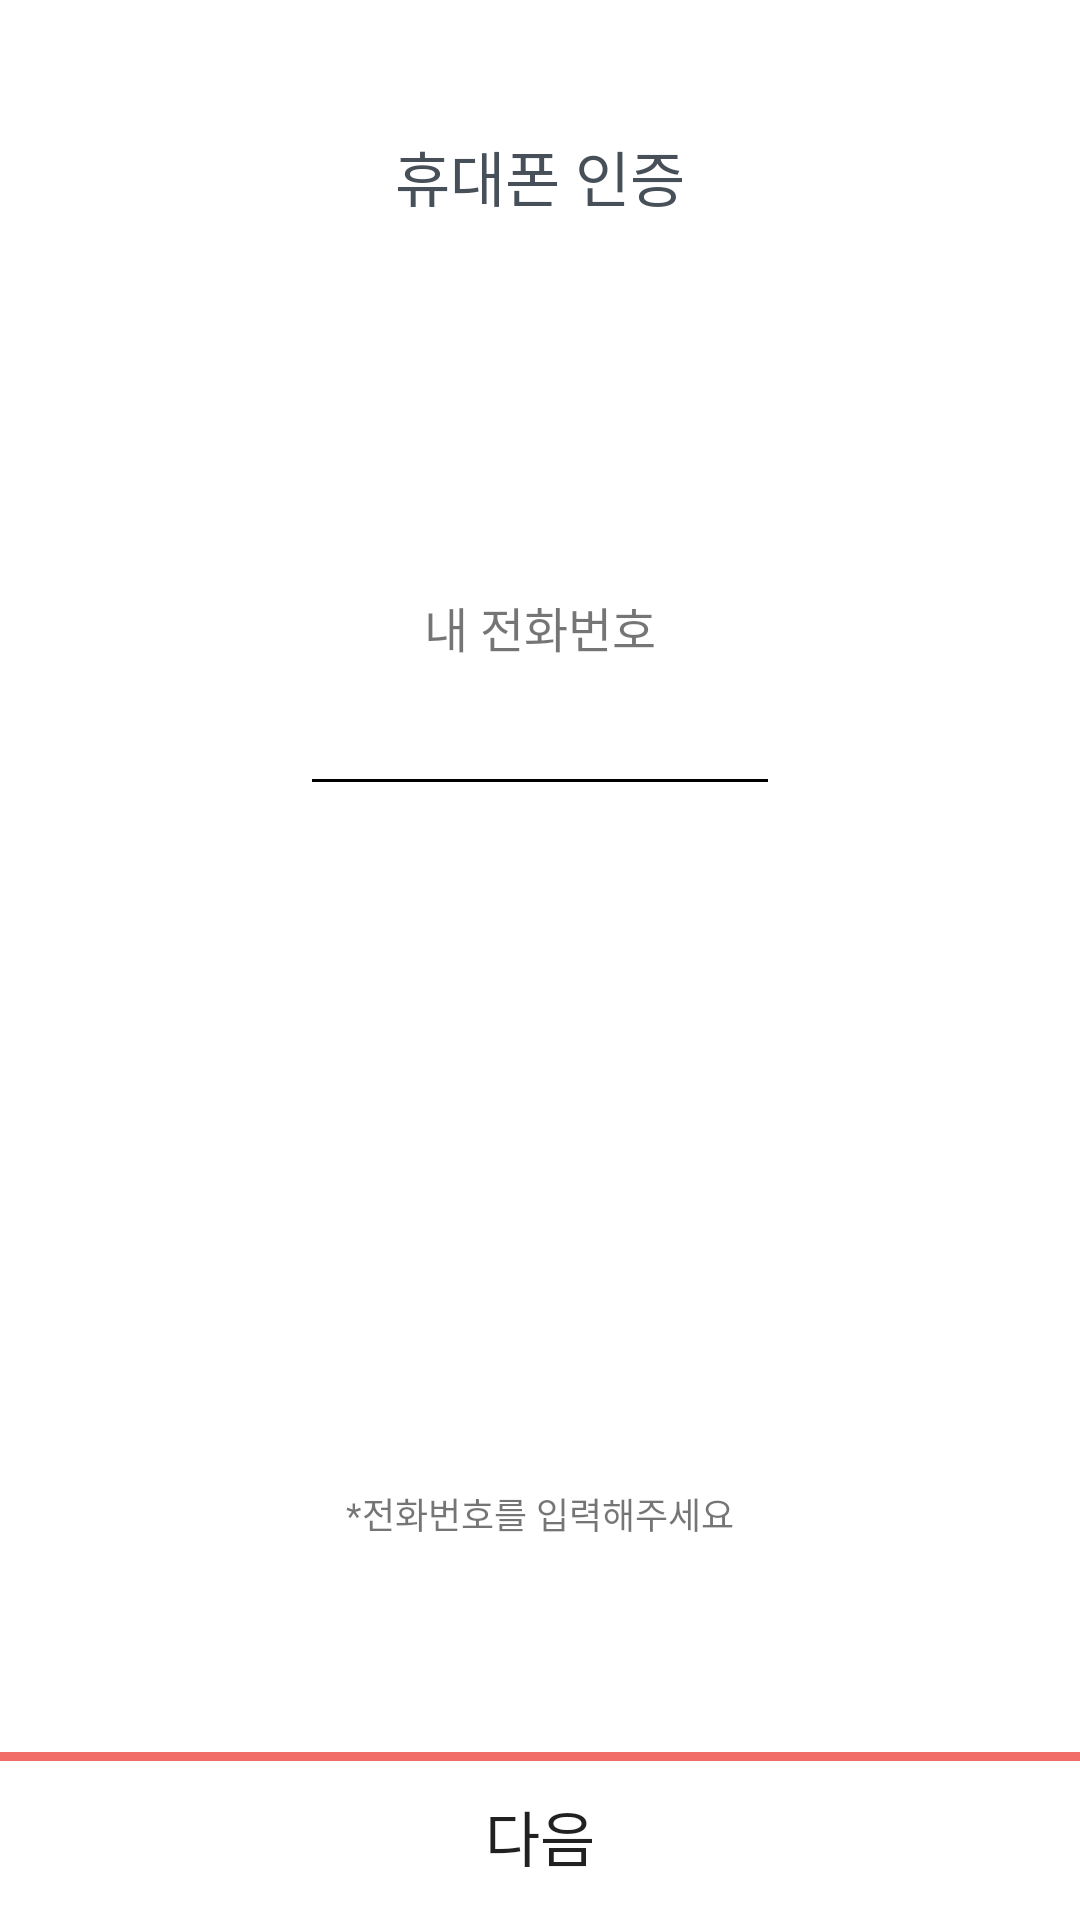

Layout XML and referenced resources for this Android screen:
<!-- AndroidManifest.xml: application theme AppTheme -->
<!-- res/layout/fragment_signup04.xml -->
<?xml version="1.0" encoding="utf-8"?>
<RelativeLayout
    xmlns:android="http://schemas.android.com/apk/res/android"
    xmlns:tools="http://schemas.android.com/tools"
    android:layout_width="match_parent"
    android:layout_height="match_parent">

    <Button
        android:id="@+id/btn_sign4_next"
        android:layout_width="match_parent"
        android:layout_height="56dp"
        android:layout_alignParentBottom="true"
        android:layout_alignParentStart="true"
        android:scaleType="fitXY"
        android:text="다음"
        android:textSize="20sp"
        android:textColor="@color/Textgunmetal"
        android:gravity="center"
        android:background="@drawable/bottom_confirm" />

    <LinearLayout
        android:layout_width="match_parent"
        android:layout_height="match_parent"
        android:layout_above="@id/btn_sign4_next"
        android:background="#ffffff"
        android:orientation="vertical"
        tools:context=".register.Fragment_Signup01">

        <TextView
            android:layout_width="wrap_content"
            android:layout_height="wrap_content"
            android:layout_gravity="center"
            android:layout_marginTop="44dp"
            android:textColor="#475058"
            android:textSize="20sp"
            android:text="휴대폰 인증" />

        <ImageView
            android:layout_width="match_parent"
            android:layout_height="wrap_content"
            android:layout_marginTop="17dp"
            android:layout_gravity="center"
            android:src="@drawable/signup_step_tel" />

        <TextView
            android:layout_width="wrap_content"
            android:layout_height="wrap_content"
            android:layout_gravity="center"
            android:layout_marginTop="107dp"
            android:textColor="@color/Textgunmetal"
            android:textSize="16sp"
            android:text="내 전화번호" />

        <EditText
            android:id="@+id/et_signup_step4"
            android:layout_width="160dp"
            android:layout_height="48dp"
            android:layout_gravity="center"
            android:ems="10"
            android:inputType="number"
            android:textColor="@color/Textgunmetal"
            android:gravity="center"/>

        <TextView
            android:id="@+id/txt_signup_step4_noinput"
            android:layout_width="wrap_content"
            android:layout_height="wrap_content"
            android:layout_gravity="center"
            android:layout_marginTop="227dp"
            android:textColor="@color/orangey_red"
            android:textSize="12sp"
            android:text="*전화번호를 입력해주세요"/>


    </LinearLayout>
</RelativeLayout>
<!-- resources referenced by this layout -->
<resources>
  <!-- drawable bottom_confirm: png bitmap (drawable-hdpi, 1235 bytes) -->
  <style name="AppTheme" parent="Base.Theme.AppCompat.Light.DarkActionBar">
          
          <item name="colorPrimary">@color/colorPrimary</item>
          <item name="colorPrimaryDark">@color/colorPrimaryDark</item>
          <item name="colorAccent">@color/colorAccent</item>
  
          <item name="colorControlNormal">@color/hint_underbar</item>
          <item name="colorControlActivated">@color/hint_underbar</item>
  
          
          <item name="windowActionBar">false</item>
          <item name="windowNoTitle">true</item>
  
      </style>
  <color name="colorPrimary">#475058</color>
  <color name="colorPrimaryDark">#ffffff</color>
  <color name="colorAccent">#FF4081</color>
</resources>
